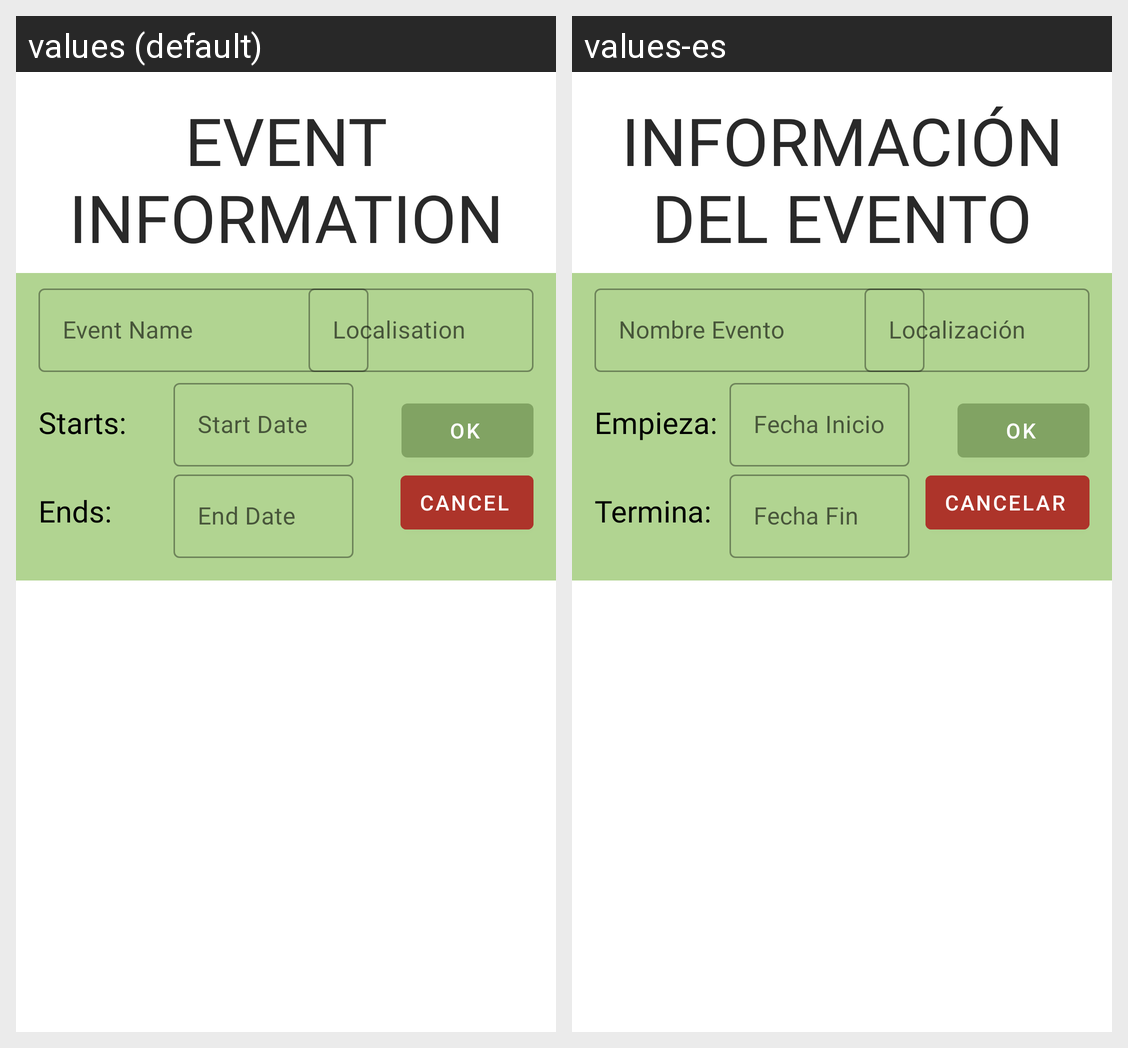

Here is an Android app screen in its default locale and in the app's own translations. Write out the translated-string differences for the strings that appear on this screen.
Android screen res/layout/event_edit.xml rendered under 2 locales, left to right: values (default), values-es. Device: Nexus 5 (rendered at 1080×1920; each locale shown at half size, 540×960, under a caption strip naming it); theme NoActionBar.
Strings drawn on this screen, with the default value and each locale's value (text and hints the layout hard-codes, and strings that could not be matched under every locale, appear in the picture but are not listed):

label_event_information
  values: EVENT INFORMATION
  values-es: INFORMACIÓN DEL EVENTO

hint_event_name
  values: Event Name
  values-es: Nombre Evento

hint_event_city
  values: Localisation
  values-es: Localización

hint_event_startDate
  values: Start Date
  values-es: Fecha Inicio

hint_event_endDate
  values: End Date
  values-es: Fecha Fin

label_eventoStart
  values: Starts: 
  values-es: Empieza: 

label_eventoEnd
  values: Ends: 
  values-es: Termina: 

label_eventoOk
  values: OK
  values-es: OK  [not translated; the default value is used]

label_eventoCancel
  values: Cancel
  values-es: Cancelar
